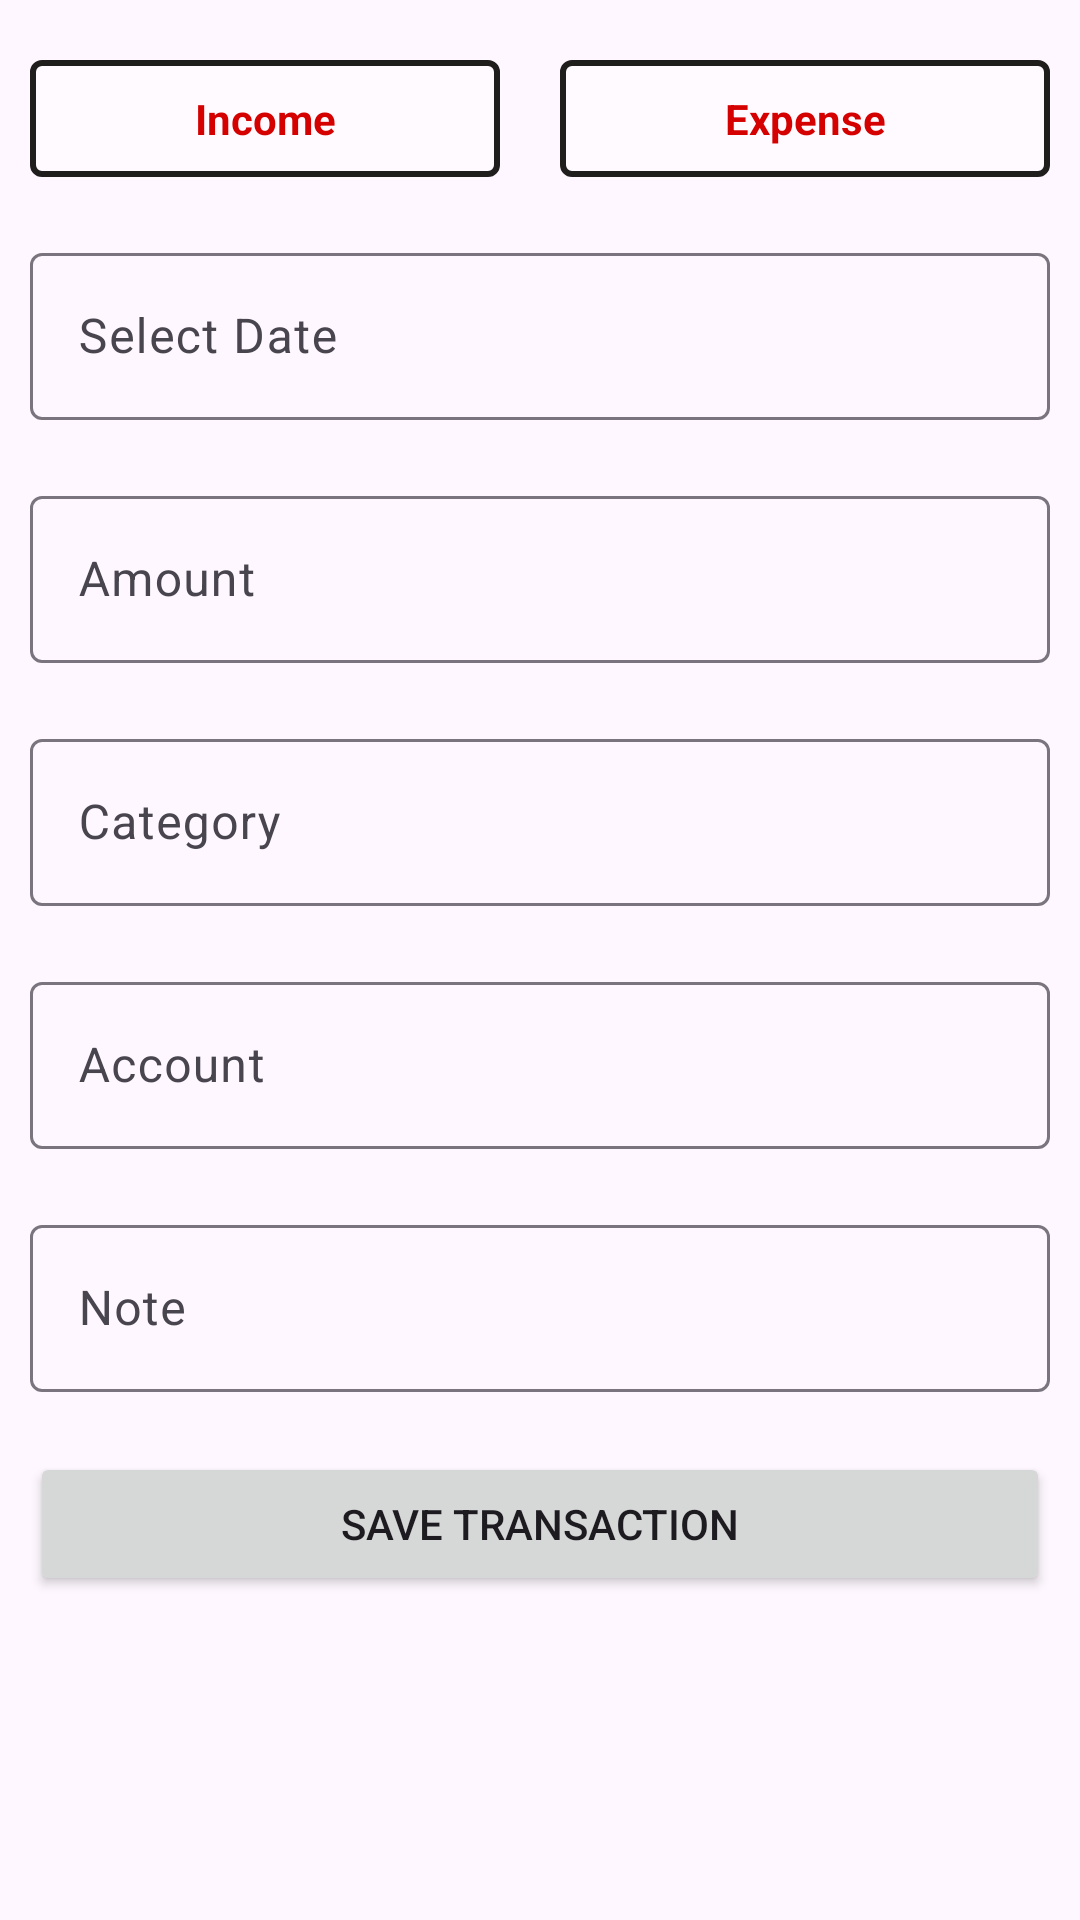

Layout XML and referenced resources for this Android screen:
<!-- AndroidManifest.xml: application theme Theme.CashBookProject -->
<!-- res/layout/fragment_add_transaction.xml -->
<?xml version="1.0" encoding="utf-8"?>
<FrameLayout xmlns:android="http://schemas.android.com/apk/res/android"
    xmlns:app="http://schemas.android.com/apk/res-auto"
    xmlns:tools="http://schemas.android.com/tools"
    android:layout_width="match_parent"
    android:layout_height="match_parent"
    android:background="@drawable/dialog_bg"
    tools:context=".views.fragment.AddTransactionFragment">

    <ScrollView
        android:layout_width="match_parent"
        android:layout_height="match_parent">

        <LinearLayout
            android:layout_width="match_parent"
            android:layout_height="wrap_content"
            android:orientation="vertical"
            android:paddingTop="10dp">

            <LinearLayout
                android:layout_width="match_parent"
                android:layout_height="match_parent"
                android:orientation="horizontal">

                <TextView
                    android:id="@+id/incomeBtn"
                    android:layout_width="wrap_content"
                    android:layout_height="wrap_content"
                    android:layout_margin="10dp"
                    android:layout_weight="1"
                    android:background="@drawable/default_selector"
                    android:gravity="center"
                    android:padding="10dp"
                    android:text="Income"
                    android:textColor="#D50000"
                    android:textStyle="bold" />

                <TextView
                    android:id="@+id/expenseBtn"
                    android:layout_width="wrap_content"
                    android:layout_height="wrap_content"
                    android:layout_margin="10dp"
                    android:layout_weight="1"
                    android:background="@drawable/default_selector"
                    android:gravity="center"
                    android:padding="10dp"
                    android:text="Expense"
                    android:textColor="#D50000"
                    android:textStyle="bold" />
            </LinearLayout>

            <com.google.android.material.textfield.TextInputLayout
                android:layout_width="match_parent"
                android:layout_height="match_parent"
                android:layout_margin="10dp"
                android:focusable="false">

                <com.google.android.material.textfield.TextInputEditText
                    android:id="@+id/input_date"
                    android:layout_width="match_parent"
                    android:layout_height="wrap_content"
                    android:focusable="false"
                    android:hint="Select Date" />
            </com.google.android.material.textfield.TextInputLayout>

            <com.google.android.material.textfield.TextInputLayout
                android:layout_width="match_parent"
                android:layout_height="match_parent"
                android:layout_margin="10dp">

                <com.google.android.material.textfield.TextInputEditText
                    android:id="@+id/input_amount"
                    android:layout_width="match_parent"
                    android:layout_height="wrap_content"
                    android:hint="Amount"
                    android:inputType="number|numberDecimal" />
            </com.google.android.material.textfield.TextInputLayout>

            <com.google.android.material.textfield.TextInputLayout
                android:layout_width="match_parent"
                android:layout_height="match_parent"
                android:layout_margin="10dp"
                android:focusable="false">

                <com.google.android.material.textfield.TextInputEditText
                    android:id="@+id/input_category"
                    android:layout_width="match_parent"
                    android:layout_height="wrap_content"
                    android:focusable="false"
                    android:hint="Category" />
            </com.google.android.material.textfield.TextInputLayout>

            <com.google.android.material.textfield.TextInputLayout
                android:layout_width="match_parent"
                android:layout_height="match_parent"
                android:layout_margin="10dp"
                android:focusable="false">

                <com.google.android.material.textfield.TextInputEditText
                    android:id="@+id/input_account"
                    android:layout_width="match_parent"
                    android:layout_height="wrap_content"
                    android:focusable="false"
                    android:hint="Account" />
            </com.google.android.material.textfield.TextInputLayout>

            <com.google.android.material.textfield.TextInputLayout
                android:layout_width="match_parent"
                android:layout_height="match_parent"
                android:layout_margin="10dp">

                <com.google.android.material.textfield.TextInputEditText
                    android:id="@+id/inuput_note"
                    android:layout_width="match_parent"
                    android:layout_height="wrap_content"
                    android:hint="Note" />
            </com.google.android.material.textfield.TextInputLayout>

            <Button
                android:id="@+id/saveBtn"
                android:layout_width="match_parent"
                android:layout_height="match_parent"
                android:layout_margin="10dp"
                android:text="Save Transaction"
                app:cornerRadius="2dp" />


        </LinearLayout>
    </ScrollView>

</FrameLayout>
<!-- resources referenced by this layout -->
<resources>
  <!-- drawable default_selector (drawable) -->
  <?xml version="1.0" encoding="utf-8"?>
  <shape xmlns:android="http://schemas.android.com/apk/res/android">
  <solid android:color="#56FFFFFF"/>
      <corners android:radius="3dp"/>
      <stroke android:color="#201D1D" android:width="2dp"/>
  </shape>
  <style name="Theme.CashBookProject" parent="Base.Theme.CashBookProject" />
  <style name="Base.Theme.CashBookProject" parent="Theme.Material3.DayNight.NoActionBar">
          
           <item name="colorPrimary">#0091EA</item>
      </style>
</resources>
